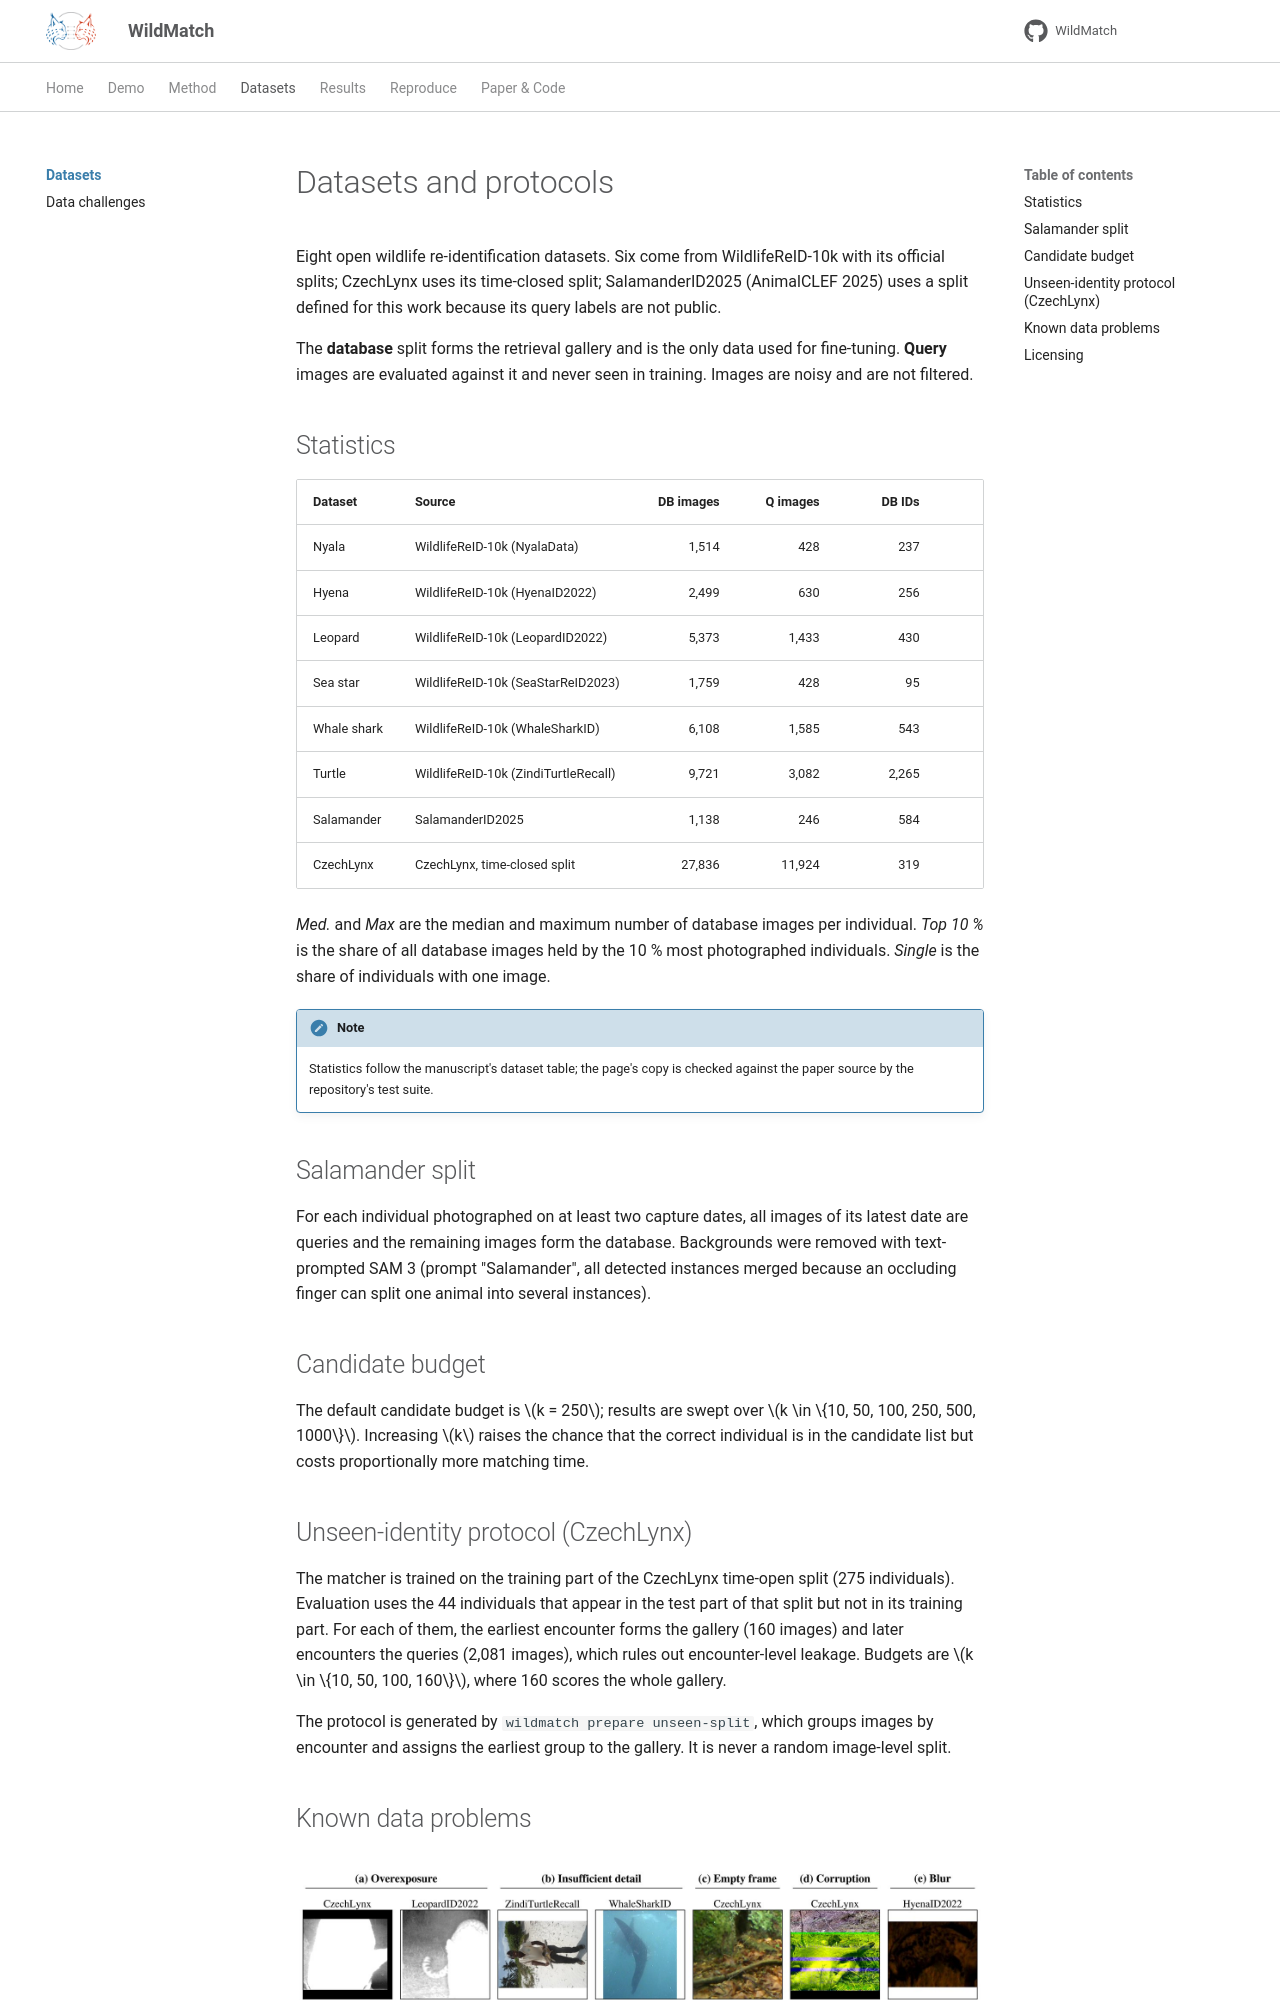

repository: turhancan97/WildMatch · page: datasets/index.html · generator: mkdocs

# Datasets and protocols

Eight open wildlife re-identification datasets. Six come from WildlifeReID-10k with
its official splits; CzechLynx uses its time-closed split; SalamanderID2025 (AnimalCLEF
2025) uses a split defined for this work because its query labels are not public.

The **database** split forms the retrieval gallery and is the only data used for
fine-tuning. **Query** images are evaluated against it and never seen in training.
Images are noisy and are not filtered.

## Statistics

<div class="wm-numeric" markdown>

| Dataset | Source | DB images | Q images | DB IDs | Q IDs | Med. | Max | Top 10 % | Single |
|---|---|---:|---:|---:|---:|---:|---:|---:|---:|
| Nyala | WildlifeReID-10k (NyalaData) | 1,514 | 428 | 237 | 236 | 5 | 25 | 30 % | 24 % |
| Hyena | WildlifeReID-10k (HyenaID2022) | 2,499 | 630 | 256 | 256 | 6 | 72 | 35 % | 2 % |
| Leopard | WildlifeReID-10k (LeopardID2022) | 5,373 | 1,433 | 430 | 380 | 3 | 329 | 70 % | 31 % |
| Sea star | WildlifeReID-10k (SeaStarReID2023) | 1,759 | 428 | 95 | 95 | 14 | 30 | 15 % | 0 % |
| Whale shark | WildlifeReID-10k (WhaleSharkID) | 6,108 | 1,585 | 543 | 512 | 6 | 123 | 42 % | 14 % |
| Turtle | WildlifeReID-10k (ZindiTurtleRecall) | 9,721 | 3,082 | 2,265 | 2,251 | 2 | 92 | 39 % | 3 % |
| Salamander | SalamanderID2025 | 1,138 | 246 | 584 | 221 | 1 | 11 | 31 % | 64 % |
| CzechLynx | CzechLynx, time-closed split | 27,836 | 11,924 | 319 | 319 | 26 | 2,465 | 61 % | 0 % |

</div>

*Med.* and *Max* are the median and maximum number of database images per individual.
*Top 10 %* is the share of all database images held by the 10 % most photographed
individuals. *Single* is the share of individuals with one image.

!!! note
    Statistics follow the manuscript's dataset table; the page's copy is checked against
    the paper source by the repository's test suite.

## Salamander split

For each individual photographed on at least two capture dates, all images of its
latest date are queries and the remaining images form the database. Backgrounds were
removed with text-prompted SAM 3 (prompt "Salamander", all detected instances merged
because an occluding finger can split one animal into several instances).

## Candidate budget

The default candidate budget is \(k = 250\); results are swept over
\(k \in \{10, 50, 100, 250, 500, 1000\}\). Increasing \(k\) raises the chance that the
correct individual is in the candidate list but costs proportionally more matching
time.
